Run: headless pygame with SDL's dummy video driver; simulated clock (each Clock.tick advances the game by its frame time, no real sleeping); random seed 0; keys injected as events and as key.get_pressed() state; no mouse input.
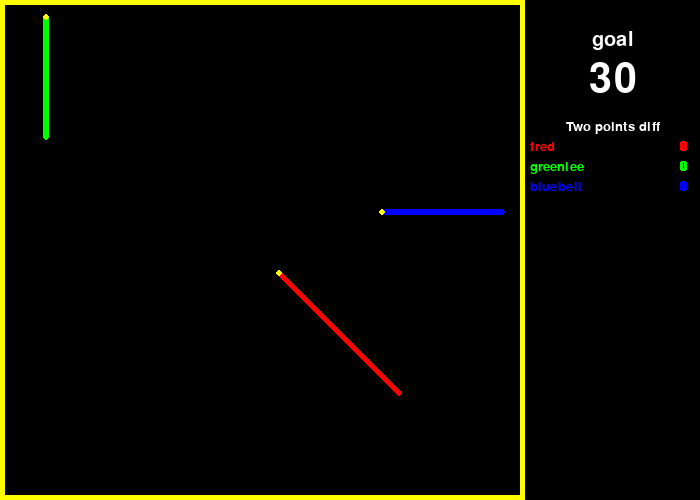
Frame 1 of 4 · flips 1–60 · no input
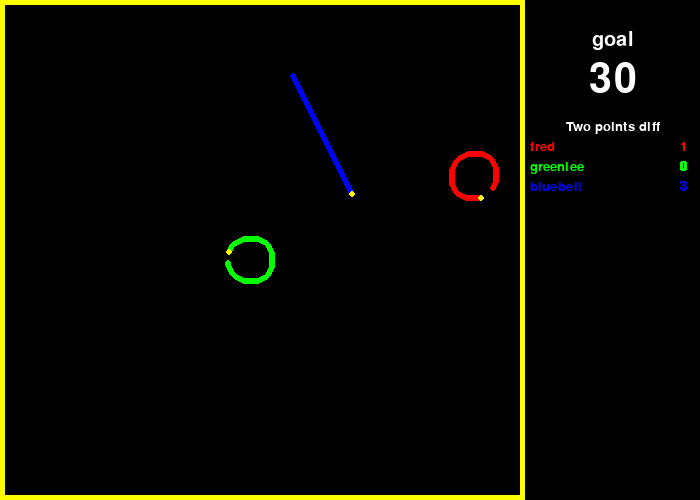
Frame 2 of 4 · flips 61–180 · tapped SPACE, RETURN · held RIGHT (→), D
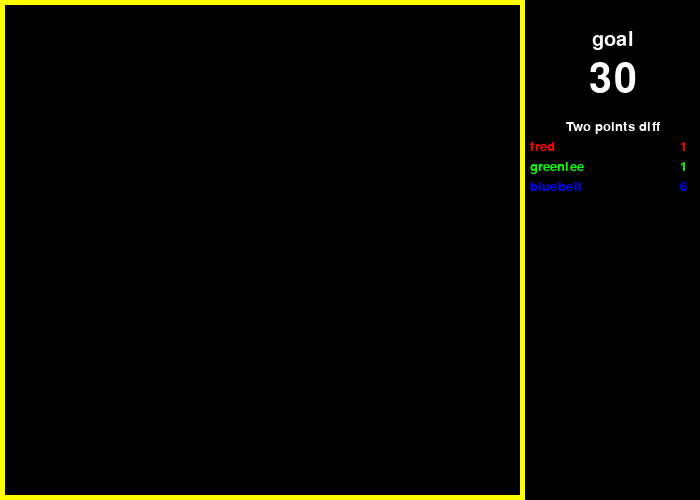
Frame 3 of 4 · flips 181–300 · held DOWN (↓), S
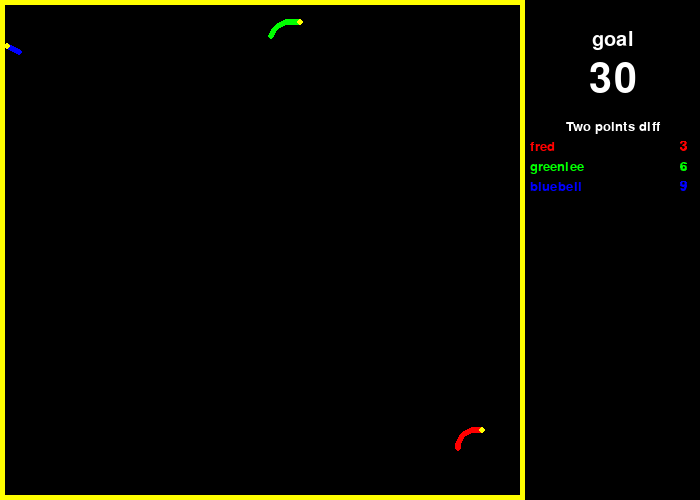
Frame 4 of 4 · flips 301–420 · held LEFT (←), A, UP (↑), W

The pygame program that drew these frames:

import pygame
import random
from math import sin, cos, pi, radians
import time

# ratio between game and score board 3/4
BOARD_SIZE_WID = 700
BOARD_SIZE_HIGHT = 500
BORDER_WIDTH = 5
WINNING_SIZE = 75
PATH_RAD = 3
LINE_WID = 3
YELLOW = (255, 255, 0)
BLACK = (0, 0, 0)
WHITE = (255, 255, 255)
BOARD_YELLOW = (255, 254, 0)
CLOCK = pygame.time.Clock()
ANGEL_FACTOR = 5.5
RADIUS = 3


class Player(object):
    def __init__(self, name, color, left, right):
        self.name = name
        self.color = color
        self.score = 0
        self.position = (0, 0)
        self.angel = 0
        self.dead_num = 0
        self.dead = False
        self.left = left
        self.right = right
        self.space_counter = 0

    def gen(self):
        self.position = (random.randint(10, BOARD_SIZE_WID * 3 / 4) - 5, random.randint(10, BOARD_SIZE_HIGHT) - 5)
        self.angel = random.randint(10, 350)
        self.dead = False
        self.dead_num = 0
        self.space_counter = 0

    def update_pos(self, x, y):
        self.position = (x, y)

    def update_angle(self, angle_factor):
        self.angel += angle_factor
        self.angel %= 360

    def move(self, radius):
        self.position = (self.position[0] + int(cos(radians(self.angel)) * radius),
                         self.position[1] + int(sin(radians(self.angel)) * radius))

    def draw(self, screen, radius, pointer_radius):
        if 80 < self.space_counter < 90:
            pygame.draw.circle(screen, BLACK, self.position, pointer_radius)
        else:
            pygame.draw.circle(screen, self.color, self.position, pointer_radius)
        if self.space_counter < 90:
            self.space_counter += 1
        else:
            self.space_counter = 0

        self.move(radius)
        next_cord = ((self.position[0] + int(cos(radians(self.angel)) * radius * 2)
                      , self.position[1] + int(sin(radians(self.angel)) * radius * 2)))
        try:
            if screen.get_at(next_cord) != (0, 0, 0, 255):
                self.dead = True
            pygame.draw.circle(screen, YELLOW, self.position, pointer_radius)
        except:
            self.dead = True


def board_formated_text(screen, sb_wid, sb_hight, text, font_size, hight, rgb, middle=True, left=False, right=False,
                        font=None, ):
    """
    the function gets a text and format it to the game score board
    :param screen: the game screen
    :param sb_wid: the score board widtgh
    :param sb_hight: the score board hight
    :param text: obvius
    :param font_size: size of text - empiri
    :param hight: empiri
    :param r: red out of RGB
    :param g: green out of RGB
    :param b: blue out of RGB
    :param middle: condition that determains if the text will be in the middle
    :param left: condition that determains if the text will be in the left
    :param right: condition that determains if the text will be in the right
    :param font: type of font, usally is system font - None
    :return: nothing
    """
    obj_font = pygame.font.SysFont(font, font_size)
    obj_text = obj_font.render(text, True, rgb)
    if middle:
        text_x = (sb_wid - int(sb_wid / 8)) - int(obj_text.get_width() / 2)

    elif left:
        text_x = sb_wid - int(sb_wid / 4) + 5
    elif right:
        text_x = sb_wid - 20

    screen.blit(obj_text, (text_x, hight))


def update_score(screen, sb_wid, sb_hight, list_of_players):
    """
    the function updates the player scores by they cuurent score
    :param screen: game screen 
    :param sb_wid: score board widtgh
    :param sb_hight: score board hight
    :param list_of_players: list of player objects
    :return: None
    """
    counter = 140
    for player in list_of_players:
        if player.score == 0:
            board_formated_text(screen, sb_wid, sb_hight, str(player.score), 20, counter, player.color, middle=False,
                                right=True)
        else:
            board_formated_text(screen, sb_wid, sb_hight, str(player.score - 1), 20, counter, BLACK, middle=False,
                                right=True)
            board_formated_text(screen, sb_wid, sb_hight, str(player.score), 20, counter, player.color, middle=False,
                                right=True)
        counter += 20


def set_score_board(screen, sb_wid, sb_hight, list_of_players):
    """
    the function set the start board
    the followings texts: "goal", number of pints to win(10 * players num),"two points diff",player names and scores
    which is for the begining zero
    :param screen: screen
    :param sb_wid: score board widtgh
    :param sb_hight: score board hight
    :param list_of_players: list of player objects
    :return: None
    """
    board_formated_text(screen, sb_wid, sb_hight, "goal", 30, 30, WHITE)
    board_formated_text(screen, sb_wid, sb_hight, (str(len(list_of_players) * 10)), 60, 60, WHITE)
    board_formated_text(screen, sb_wid, sb_hight, "Two points diff", 20, 120, WHITE)
    counter = 140
    for player in list_of_players:
        board_formated_text(screen, sb_wid, sb_hight, player.name, 20, counter,
                            player.color, middle=False, left=True)
        counter += 20
    update_score(screen, sb_wid, sb_hight, list_of_players)


def set_starting_players(list_of_players):
    for player in list_of_players:
        player.gen()


def set_of_player(list_of_players):
    set_p = set()
    for player in list_of_players:
        set_p.add(player)
    return set_p

def print_win(screen,player,font=None):
    win_font = pygame.font.SysFont(font, WINNING_SIZE)
    win_text = win_font.render("{} WON !!!".format(player.name), True, player.color)
    screen.blit(win_text, ((BOARD_SIZE_WID * (3/4) - win_text.get_width()) / 2 , BOARD_SIZE_HIGHT / 2))
    return True

def check_win(screen,list_of_players):
    list_of_scores = list()
    for player in list_of_players:
        if player.score >= len(list_of_players) * 10:
            list_of_scores.append((player.score,player))

    if len(list_of_scores) > 1:
        list_of_scores.sort()
        if list_of_scores[-1][0] > list_of_scores[-2][0] + 1:
            return print_win(screen,list_of_scores[-1][1])
    elif len(list_of_scores) == 1:
        return print_win(screen, list_of_scores[0][1])
    else:
        return False











def main():

    pygame.init()
    screen = pygame.display.set_mode((BOARD_SIZE_WID, BOARD_SIZE_HIGHT))
    done = False
    list_of_players = [Player('fred', (255, 0, 0), pygame.K_a, pygame.K_d),
                       Player('greenlee', (0, 255, 0), pygame.K_LEFT, pygame.K_RIGHT),
                       Player('bluebell', (0, 0, 255), pygame.K_g, pygame.K_h)]

    set_of_players = set_of_player(list_of_players)
    pygame.draw.rect(screen, BOARD_YELLOW, pygame.Rect(0, 0, BOARD_SIZE_WID * 3 / 4, BOARD_SIZE_HIGHT),BORDER_WIDTH)
    set_score_board(screen, BOARD_SIZE_WID, BOARD_SIZE_HIGHT, list_of_players)
    set_starting_players(list_of_players)
    set_of_dead = set()

    while not done:

        update_score(screen, BOARD_SIZE_WID, BOARD_SIZE_HIGHT, list_of_players)
        for event in pygame.event.get():
            if event.type == pygame.QUIT:
                done = True

        for player in list_of_players:


            if player.dead:
                set_of_dead.add(player)

            else:
                if len(set_of_dead) > player.dead_num:
                    player.dead_num += 1
                    player.score += 1

                pressed = pygame.key.get_pressed()
                if pressed[player.left]:
                    player.update_angle(ANGEL_FACTOR)
                elif pressed[player.right]:
                    player.update_angle(-ANGEL_FACTOR)
                player.draw(screen, RADIUS, PATH_RAD)
        #start_new_turn
        if (len(list_of_players) - 1) == len(set_of_dead):
            list(set_of_players - set_of_dead)[0].score += 1
            screen.fill(BLACK)
            pygame.draw.rect(screen, BOARD_YELLOW, pygame.Rect(0, 0, BOARD_SIZE_WID * 3 / 4, BOARD_SIZE_HIGHT), BORDER_WIDTH)
            set_score_board(screen, BOARD_SIZE_WID, BOARD_SIZE_HIGHT, list_of_players)
            set_starting_players(list_of_players)
            set_of_dead = set()
            if check_win(screen, list_of_players):
                for player in list_of_players:
                    player.dead = True



        CLOCK.tick(30)

        pygame.display.flip()


if __name__ == '__main__':
    main()
